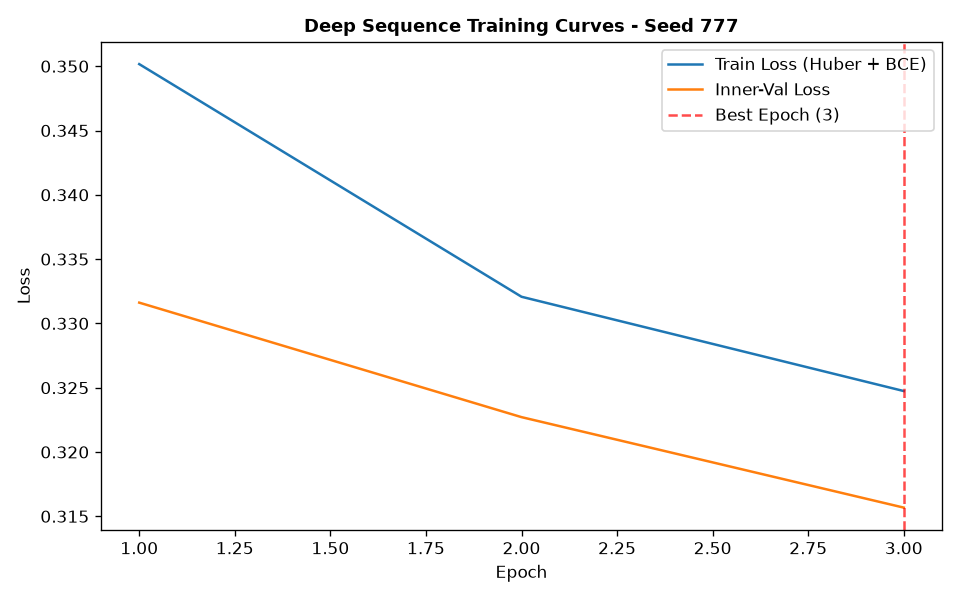

Values plotted in this chart, from the file beside it:
epoch, train_loss, train_ret_loss, train_dir_loss, val_loss, val_ret_loss, val_dir_loss, lr
1, 0.3502, 0.003587, 0.6932, 0.3316, 0.002435, 0.6584, 0.001
2, 0.3321, 0.001842, 0.6605, 0.3227, 0.001147, 0.6431, 0.001
3, 0.3247, 0.0008901, 0.6477, 0.3157, 0.000471, 0.6304, 0.001
